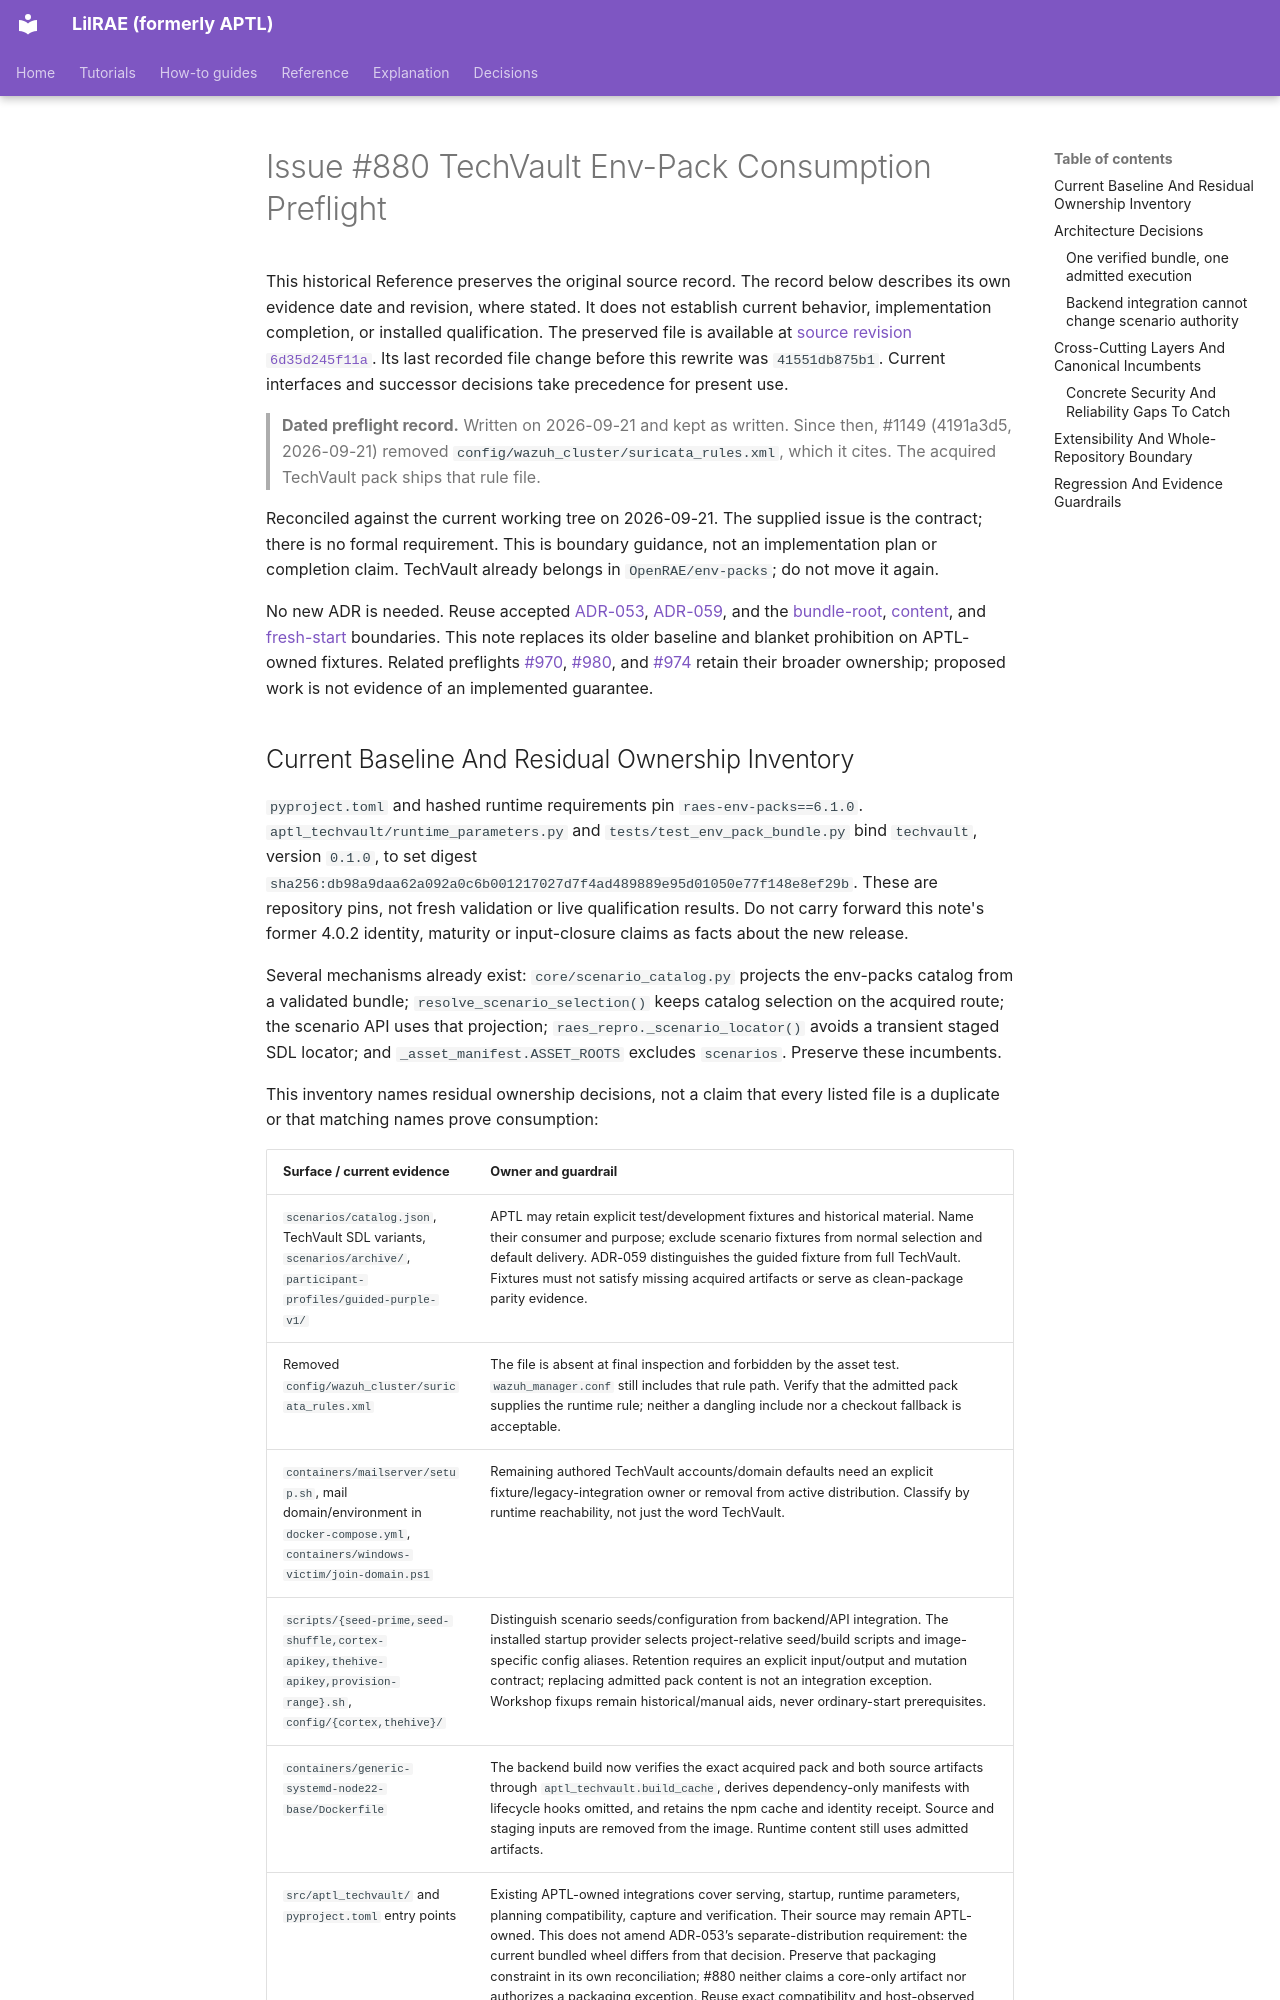

repository: OpenRAE/lilrae · page: architecture/issue-880-techvault-env-pack-consumption-preflight/index.html · generator: mkdocs

# Issue #880 TechVault Env-Pack Consumption Preflight

This historical Reference preserves the original source record.
The record below describes its own evidence date and revision, where stated.
It does not establish current behavior, implementation completion, or installed qualification.
The preserved file is available at [source revision `6d35d245f11a`](https://github.com/OpenRAE/lilrae/blob/6d35d245f11a7fffcaac1645cd25ccfafbad4599/docs/architecture/issue-880-techvault-env-pack-consumption-preflight.md).
Its last recorded file change before this rewrite was `41551db875b1`.
Current interfaces and successor decisions take precedence for present use.


> **Dated preflight record.** Written on 2026-09-21 and kept as written. Since
> then, #1149 (4191a3d5, 2026-09-21) removed
> `config/wazuh_cluster/suricata_rules.xml`, which it cites. The acquired
> TechVault pack ships that rule file.

Reconciled against the current working tree on 2026-09-21. The supplied issue is
the contract; there is no formal requirement. This is boundary guidance,
not an implementation plan or completion claim. TechVault already belongs in
`OpenRAE/env-packs`; do not move it again.

No new ADR is needed. Reuse accepted
[ADR-053](../adrs/adr-053-pack-backend-deployment-serving-interaction-seam.md),
[ADR-059](../adrs/adr-059-canonical-techvault-delivery-and-host-mcp-access.md),
and the [bundle-root](issue-874-scenario-bundle-realization-roots-preflight.md),
[content](issue-875-scenario-content-declaration-preflight.md), and
[fresh-start](issue-951-fresh-env-pack-start-preflight.md) boundaries. This note
replaces its older baseline and blanket prohibition on APTL-owned fixtures.
Related preflights [#970](issue-970-generic-lab-lifecycle-preflight.md),
[#980](issue-980-pack-adapter-install-seam-preflight.md), and
[#974](issue-974-shuffle-worker-docker-images-preflight.md) retain their broader
ownership; proposed work is not evidence of an implemented guarantee.
